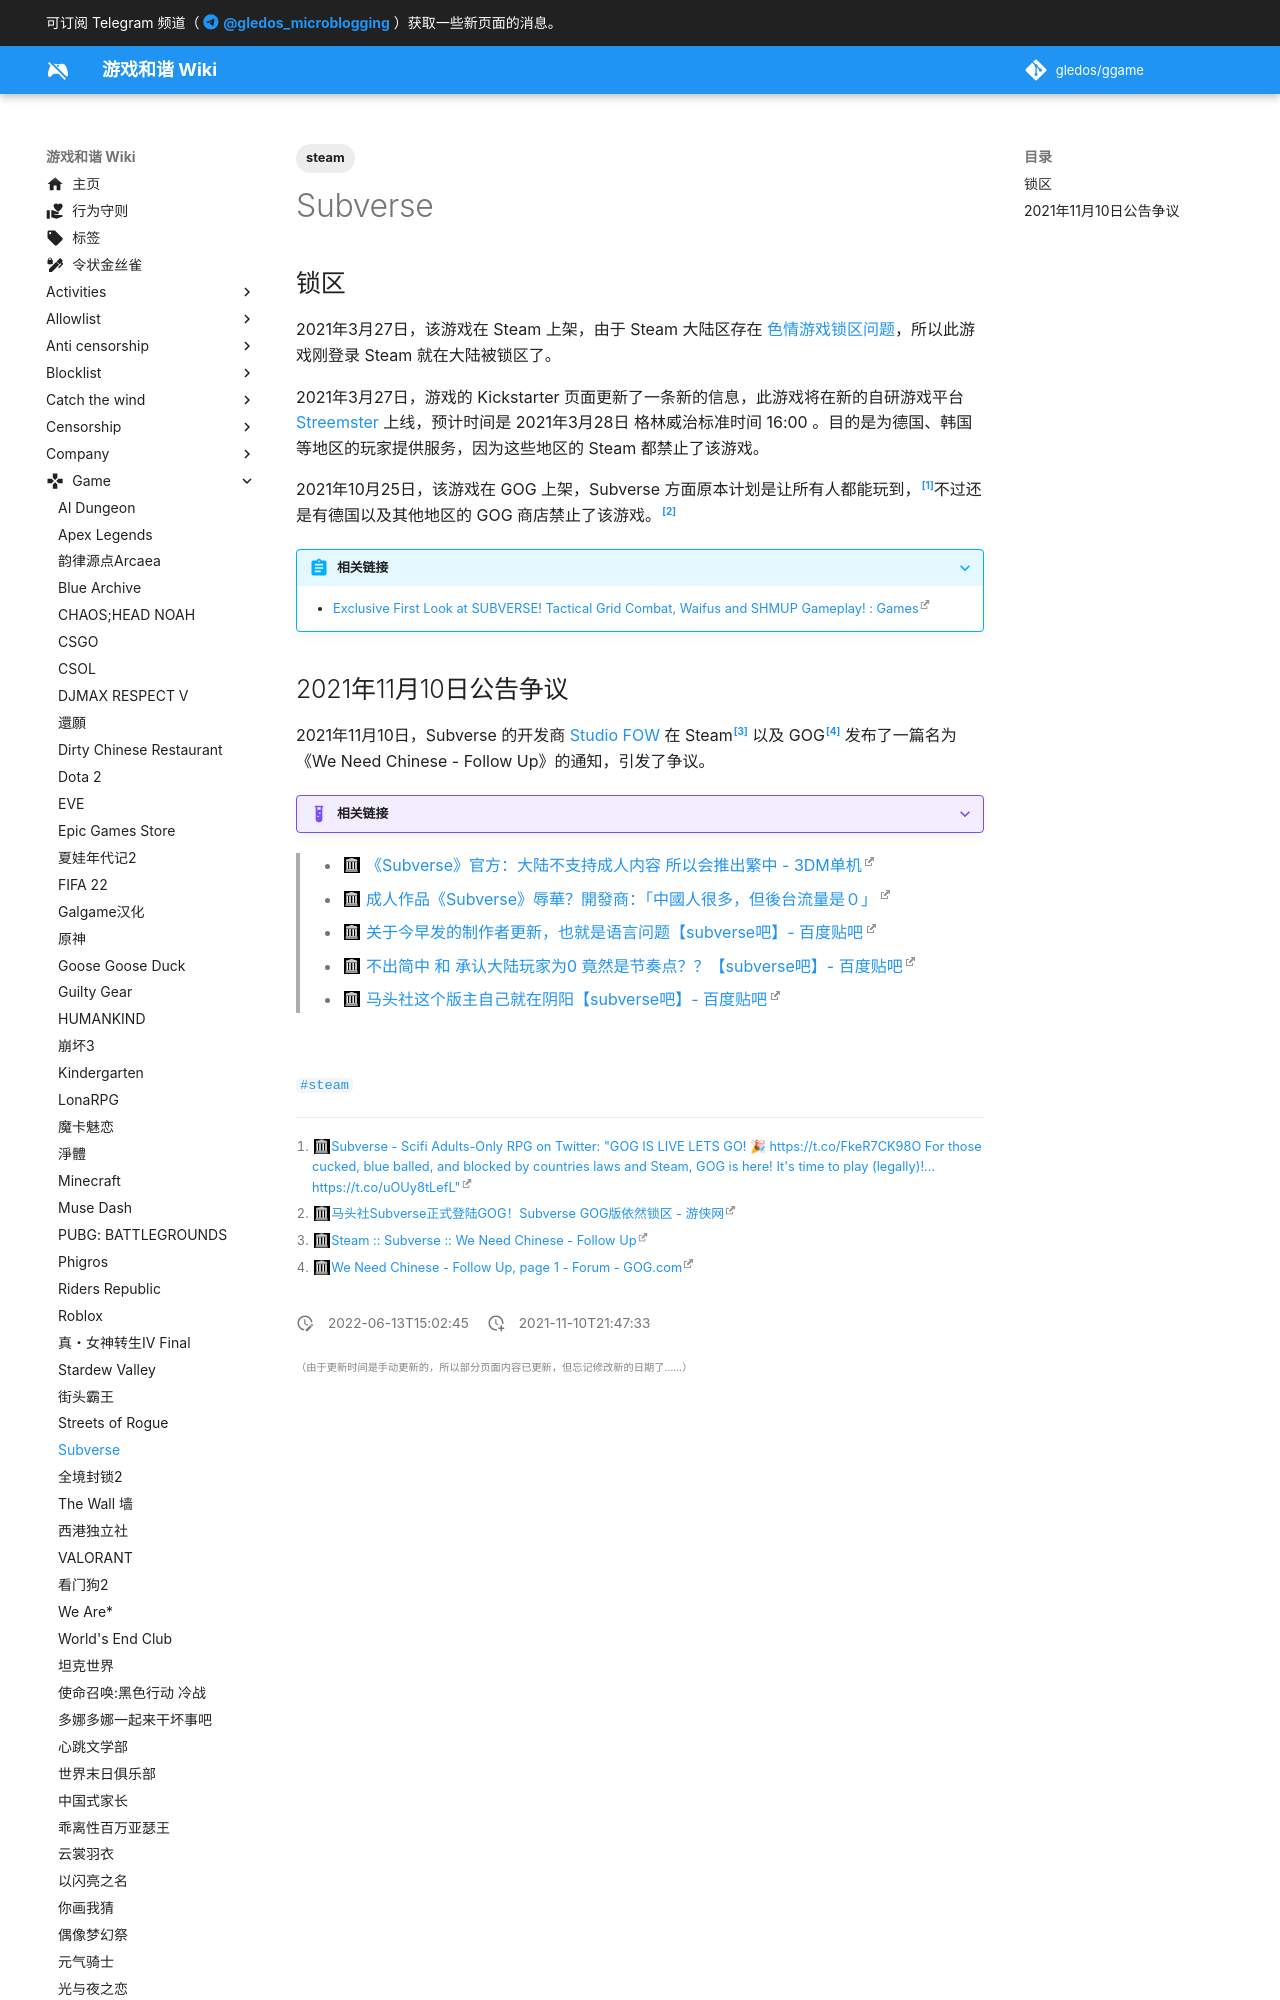

repository: gledos/ggame · page: game/Subverse.html · generator: mkdocs

---
title: Subverse
description:
published: true
date: "2022-06-13T15:02:45"
tags:
- steam
editor: markdown
dateCreated: "2021-11-10T21:47:33"
---

## 锁区

2021年3月27日，该游戏在 Steam 上架，由于 Steam 大陆区存在 [色情游戏锁区问题](/game/数字分发平台/Steam.md#色情游戏锁区问题)，所以此游戏刚登录 Steam 就在大陆被锁区了。

2021年3月27日，游戏的 Kickstarter 页面更新了一条新的信息，此游戏将在新的自研游戏平台 [Streemster](/game/数字分发平台/Streemster.md) 上线，预计时间是 2021年3月28日 格林威治标准时间 16:00 。目的是为德国、韩国等地区的玩家提供服务，因为这些地区的 Steam 都禁止了该游戏。

2021年10月25日，该游戏在 GOG 上架，Subverse 方面原本计划是让所有人都能玩到，[^78058]不过还是有德国以及其他地区的 GOG 商店禁止了该游戏。[^631261]

[^78058]: [Subverse - Scifi Adults-Only RPG on Twitter: "GOG IS LIVE LETS GO! 🎉 https://t.co/FkeR7CK98O For those cucked, blue balled, and blocked by countries laws and Steam, GOG is here! It's time to play (legally)!… https://t.co/uOUy8tLefL"](https://web.archive.org/web/20211025220221/https://twitter.com/subversegame/status/1452656800457805829)
